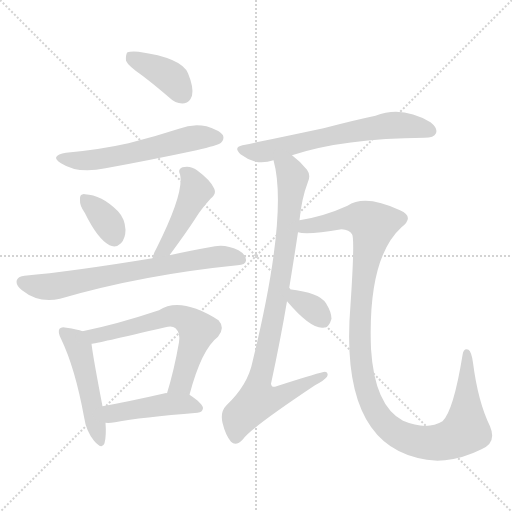
t = 0.00 s
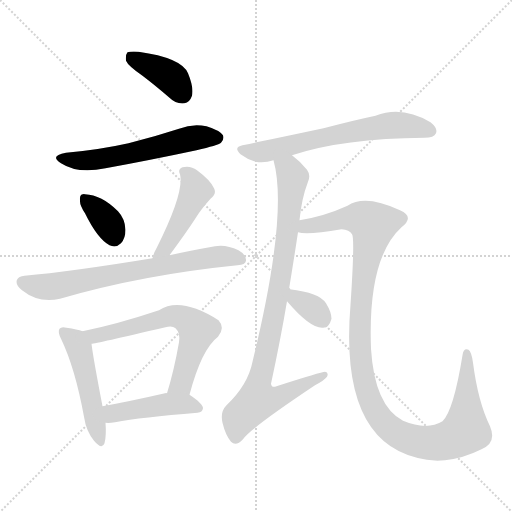
t = 1.88 s
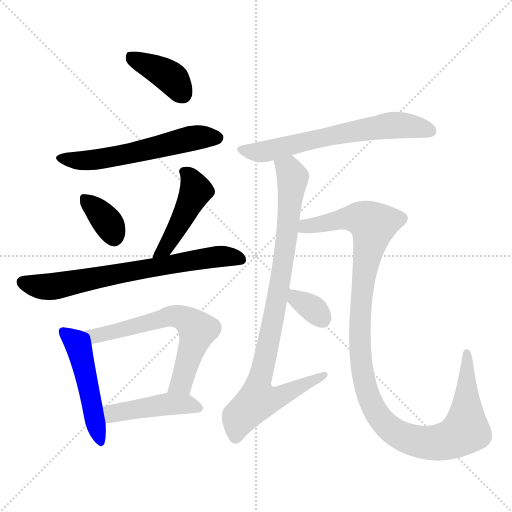
t = 3.76 s
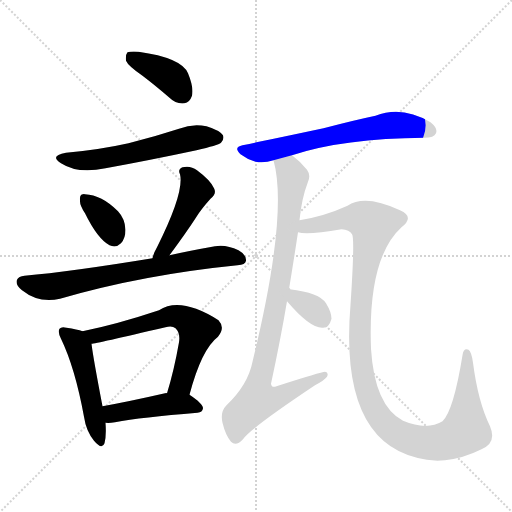
t = 5.64 s
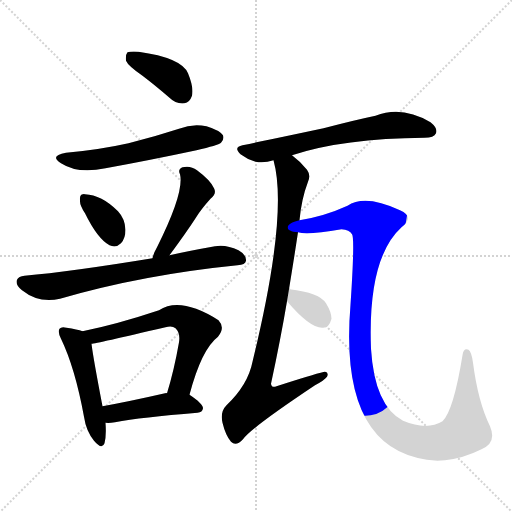
t = 7.53 s
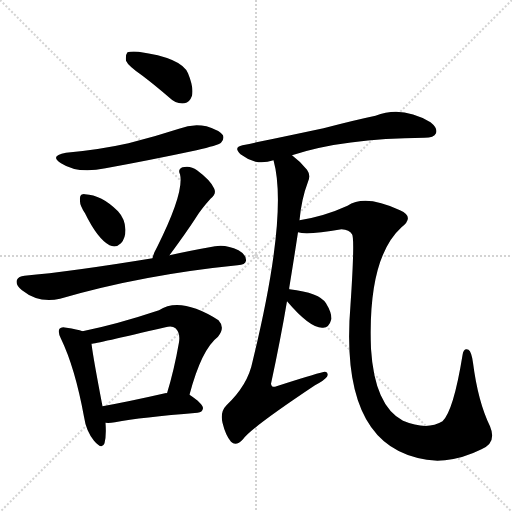
t = 9.41 s

The animated SVG that drew these frames (rendered in a browser with its animation timeline set to each time). Animation: 12 CSS @keyframes rules; one cycle of 9.41 s.

<svg version="1.1" viewBox="0 0 1024 1024" xmlns="http://www.w3.org/2000/svg">
  <g stroke="lightgray" stroke-dasharray="1,1" stroke-width="1" transform="scale(4, 4)">
    <line x1="0" y1="0" x2="256" y2="256"></line>
    <line x1="256" y1="0" x2="0" y2="256"></line>
    <line x1="128" y1="0" x2="128" y2="256"></line>
    <line x1="0" y1="128" x2="256" y2="128"></line>
  </g>
<g transform="scale(1, -1) translate(0, -900)">
   <style type="text/css">
    @keyframes keyframes0 {
      from {
       stroke: blue;
       stroke-dashoffset: 389;
       stroke-width: 128;
       }
       56% {
       animation-timing-function: step-end;
       stroke: blue;
       stroke-dashoffset: 0;
       stroke-width: 128;
       }
       to {
       stroke: black;
       stroke-width: 1024;
       }
       }
       #make-me-a-hanzi-animation-0 {
         animation: keyframes0 0.566569s both;
         animation-delay: 0.000000s;
         animation-timing-function: linear;
       }
    @keyframes keyframes1 {
      from {
       stroke: blue;
       stroke-dashoffset: 572;
       stroke-width: 128;
       }
       65% {
       animation-timing-function: step-end;
       stroke: blue;
       stroke-dashoffset: 0;
       stroke-width: 128;
       }
       to {
       stroke: black;
       stroke-width: 1024;
       }
       }
       #make-me-a-hanzi-animation-1 {
         animation: keyframes1 0.715495s both;
         animation-delay: 0.566569s;
         animation-timing-function: linear;
       }
    @keyframes keyframes2 {
      from {
       stroke: blue;
       stroke-dashoffset: 356;
       stroke-width: 128;
       }
       54% {
       animation-timing-function: step-end;
       stroke: blue;
       stroke-dashoffset: 0;
       stroke-width: 128;
       }
       to {
       stroke: black;
       stroke-width: 1024;
       }
       }
       #make-me-a-hanzi-animation-2 {
         animation: keyframes2 0.539714s both;
         animation-delay: 1.282064s;
         animation-timing-function: linear;
       }
    @keyframes keyframes3 {
      from {
       stroke: blue;
       stroke-dashoffset: 453;
       stroke-width: 128;
       }
       60% {
       animation-timing-function: step-end;
       stroke: blue;
       stroke-dashoffset: 0;
       stroke-width: 128;
       }
       to {
       stroke: black;
       stroke-width: 1024;
       }
       }
       #make-me-a-hanzi-animation-3 {
         animation: keyframes3 0.618652s both;
         animation-delay: 1.821777s;
         animation-timing-function: linear;
       }
    @keyframes keyframes4 {
      from {
       stroke: blue;
       stroke-dashoffset: 700;
       stroke-width: 128;
       }
       69% {
       animation-timing-function: step-end;
       stroke: blue;
       stroke-dashoffset: 0;
       stroke-width: 128;
       }
       to {
       stroke: black;
       stroke-width: 1024;
       }
       }
       #make-me-a-hanzi-animation-4 {
         animation: keyframes4 0.819661s both;
         animation-delay: 2.440430s;
         animation-timing-function: linear;
       }
    @keyframes keyframes5 {
      from {
       stroke: blue;
       stroke-dashoffset: 491;
       stroke-width: 128;
       }
       62% {
       animation-timing-function: step-end;
       stroke: blue;
       stroke-dashoffset: 0;
       stroke-width: 128;
       }
       to {
       stroke: black;
       stroke-width: 1024;
       }
       }
       #make-me-a-hanzi-animation-5 {
         animation: keyframes5 0.649577s both;
         animation-delay: 3.260091s;
         animation-timing-function: linear;
       }
    @keyframes keyframes6 {
      from {
       stroke: blue;
       stroke-dashoffset: 629;
       stroke-width: 128;
       }
       67% {
       animation-timing-function: step-end;
       stroke: blue;
       stroke-dashoffset: 0;
       stroke-width: 128;
       }
       to {
       stroke: black;
       stroke-width: 1024;
       }
       }
       #make-me-a-hanzi-animation-6 {
         animation: keyframes6 0.761882s both;
         animation-delay: 3.909668s;
         animation-timing-function: linear;
       }
    @keyframes keyframes7 {
      from {
       stroke: blue;
       stroke-dashoffset: 447;
       stroke-width: 128;
       }
       59% {
       animation-timing-function: step-end;
       stroke: blue;
       stroke-dashoffset: 0;
       stroke-width: 128;
       }
       to {
       stroke: black;
       stroke-width: 1024;
       }
       }
       #make-me-a-hanzi-animation-7 {
         animation: keyframes7 0.613770s both;
         animation-delay: 4.671549s;
         animation-timing-function: linear;
       }
    @keyframes keyframes8 {
      from {
       stroke: blue;
       stroke-dashoffset: 641;
       stroke-width: 128;
       }
       68% {
       animation-timing-function: step-end;
       stroke: blue;
       stroke-dashoffset: 0;
       stroke-width: 128;
       }
       to {
       stroke: black;
       stroke-width: 1024;
       }
       }
       #make-me-a-hanzi-animation-8 {
         animation: keyframes8 0.771647s both;
         animation-delay: 5.285319s;
         animation-timing-function: linear;
       }
    @keyframes keyframes9 {
      from {
       stroke: blue;
       stroke-dashoffset: 896;
       stroke-width: 128;
       }
       74% {
       animation-timing-function: step-end;
       stroke: blue;
       stroke-dashoffset: 0;
       stroke-width: 128;
       }
       to {
       stroke: black;
       stroke-width: 1024;
       }
       }
       #make-me-a-hanzi-animation-9 {
         animation: keyframes9 0.979167s both;
         animation-delay: 6.056966s;
         animation-timing-function: linear;
       }
    @keyframes keyframes10 {
      from {
       stroke: blue;
       stroke-dashoffset: 1149;
       stroke-width: 128;
       }
       79% {
       animation-timing-function: step-end;
       stroke: blue;
       stroke-dashoffset: 0;
       stroke-width: 128;
       }
       to {
       stroke: black;
       stroke-width: 1024;
       }
       }
       #make-me-a-hanzi-animation-10 {
         animation: keyframes10 1.185059s both;
         animation-delay: 7.036133s;
         animation-timing-function: linear;
       }
    @keyframes keyframes11 {
      from {
       stroke: blue;
       stroke-dashoffset: 340;
       stroke-width: 128;
       }
       53% {
       animation-timing-function: step-end;
       stroke: blue;
       stroke-dashoffset: 0;
       stroke-width: 128;
       }
       to {
       stroke: black;
       stroke-width: 1024;
       }
       }
       #make-me-a-hanzi-animation-11 {
         animation: keyframes11 0.526693s both;
         animation-delay: 8.221191s;
         animation-timing-function: linear;
       }
</style>
<path d="M 285.0 748.5 Q 310.0 729.5 339.0 704.5 Q 352.0 691.5 369.0 693.5 Q 379.0 694.5 384.0 708.5 Q 388.0 724.5 376.0 753.5 Q 363.0 784.5 277.0 796.5 Q 261.0 797.5 255.0 795.5 Q 251.0 791.5 252.0 778.5 Q 256.0 768.5 285.0 748.5 Z" fill="lightgray"></path> 
<path d="M 132.0 594.5 Q 98.0 588.5 122.0 573.5 Q 156.0 551.5 211.0 563.5 Q 299.0 579.5 393.0 599.5 Q 436.0 609.5 442.0 614.5 Q 449.0 621.5 446.0 629.5 Q 439.0 639.5 413.0 647.5 Q 385.0 653.5 358.0 642.5 Q 309.0 626.5 257.0 613.5 Q 199.0 600.5 132.0 594.5 Z" fill="lightgray"></path> 
<path d="M 170.0 473.5 Q 195.0 422.5 219.0 409.5 Q 232.0 403.5 242.0 413.5 Q 251.0 423.5 251.0 440.5 Q 250.0 462.5 236.0 477.5 Q 203.0 510.5 170.0 511.5 Q 167.0 512.5 166.0 511.5 Q 159.0 511.5 160.0 499.5 Q 159.0 489.5 170.0 473.5 Z" fill="lightgray"></path> 
<path d="M 339.0 389.5 Q 373.0 435.5 393.0 466.5 Q 403.0 482.5 421.0 502.5 Q 434.0 512.5 428.0 523.5 Q 421.0 539.5 394.0 559.5 Q 381.0 569.5 365.0 565.5 Q 355.0 561.5 360.0 551.5 Q 369.0 515.5 314.0 405.5 Q 307.0 393.5 305.0 383.5 C 297.0 354.5 321.0 365.5 339.0 389.5 Z" fill="lightgray"></path> 
<path d="M 305.0 383.5 Q 140.0 356.5 49.0 348.5 Q 37.0 347.5 34.0 340.5 Q 30.0 330.5 44.0 319.5 Q 78.0 292.5 120.0 302.5 Q 285.0 350.5 475.0 369.5 Q 491.0 370.5 492.0 378.5 Q 493.0 390.5 477.0 399.5 Q 452.0 411.5 430.0 407.5 Q 379.0 398.5 339.0 389.5 L 305.0 383.5 Z" fill="lightgray"></path> 
<path d="M 165.0 237.5 Q 155.0 241.5 133.0 244.5 Q 123.0 247.5 119.0 242.5 Q 115.0 236.5 122.0 222.5 Q 150.0 164.5 168.0 66.5 Q 172.0 38.5 188.0 18.5 Q 204.0 -0.5 209.0 13.5 Q 213.0 28.5 211.0 54.5 L 205.0 87.5 Q 186.0 186.5 183.0 212.5 C 180.0 232.5 180.0 232.5 165.0 237.5 Z" fill="lightgray"></path> 
<path d="M 379.0 110.5 Q 403.0 201.5 436.0 226.5 Q 451.0 244.5 437.0 259.5 Q 361.0 307.5 318.0 279.5 Q 234.0 251.5 165.0 237.5 C 136.0 231.5 153.0 207.5 183.0 212.5 Q 190.0 212.5 331.0 245.5 Q 344.0 249.5 351.0 243.5 Q 361.0 234.5 358.0 215.5 Q 348.0 158.5 334.0 113.5 C 325.0 84.5 371.0 81.5 379.0 110.5 Z" fill="lightgray"></path> 
<path d="M 211.0 54.5 Q 218.0 53.5 230.0 55.5 Q 282.0 65.5 395.0 74.5 Q 405.0 75.5 406.0 83.5 Q 406.0 92.5 379.0 110.5 C 370.0 116.5 364.0 116.5 334.0 113.5 Q 333.0 114.5 330.0 113.5 Q 260.0 97.5 205.0 87.5 C 175.0 82.5 181.0 55.5 211.0 54.5 Z" fill="lightgray"></path> 
<path d="M 584.0 589.5 Q 687.0 623.5 849.0 624.5 Q 868.0 624.5 872.0 633.5 Q 876.0 643.5 861.0 655.5 Q 804.0 689.5 751.0 668.5 Q 708.0 659.5 647.0 643.5 Q 572.0 627.5 485.0 609.5 Q 466.0 605.5 481.0 591.5 Q 494.0 581.5 511.0 576.5 Q 529.0 573.5 547.0 579.5 L 584.0 589.5 Z" fill="lightgray"></path> 
<path d="M 578.0 321.5 Q 588.0 382.5 596.0 435.5 L 599.0 459.5 Q 603.0 502.5 616.0 536.5 Q 622.0 549.5 614.0 560.5 Q 599.0 578.5 584.0 589.5 C 561.0 609.5 541.0 608.5 547.0 579.5 Q 577.0 471.5 505.0 176.5 Q 496.0 130.5 453.0 89.5 Q 440.0 76.5 445.0 54.5 Q 451.0 29.5 462.0 16.5 Q 472.0 6.5 486.0 21.5 Q 501.0 43.5 630.0 129.5 Q 649.0 139.5 654.0 146.5 Q 658.0 155.5 650.0 156.5 Q 643.0 156.5 553.0 127.5 Q 543.0 123.5 542.0 132.5 Q 561.0 220.5 574.0 297.5 L 578.0 321.5 Z" fill="lightgray"></path> 
<path d="M 596.0 435.5 Q 614.0 429.5 683.0 441.5 Q 699.0 440.5 704.0 431.5 Q 710.0 424.5 701.0 290.5 Q 676.0 -10.5 875.0 -21.5 Q 881.0 -20.5 890.0 -20.5 Q 927.0 -16.5 963.0 1.5 Q 994.0 14.5 980.0 47.5 Q 956.0 96.5 946.0 174.5 Q 943.0 196.5 937.0 200.5 Q 927.0 204.5 925.0 189.5 Q 907.0 78.5 885.0 57.5 Q 854.0 38.5 806.0 58.5 Q 749.0 88.5 742.0 202.5 Q 735.0 383.5 803.0 445.5 Q 830.0 466.5 800.0 479.5 Q 730.0 512.5 695.0 488.5 Q 649.0 467.5 599.0 459.5 C 570.0 453.5 566.0 437.5 596.0 435.5 Z" fill="lightgray"></path> 
<path d="M 574.0 297.5 Q 620.0 243.5 645.0 244.5 Q 658.0 243.5 663.0 262.5 Q 663.0 275.5 652.0 293.5 Q 639.0 314.5 579.0 321.5 Q 578.0 322.5 578.0 321.5 C 551.0 323.5 554.0 320.5 574.0 297.5 Z" fill="lightgray"></path> 
      <clipPath id="make-me-a-hanzi-clip-0">
      <path d="M 285.0 748.5 Q 310.0 729.5 339.0 704.5 Q 352.0 691.5 369.0 693.5 Q 379.0 694.5 384.0 708.5 Q 388.0 724.5 376.0 753.5 Q 363.0 784.5 277.0 796.5 Q 261.0 797.5 255.0 795.5 Q 251.0 791.5 252.0 778.5 Q 256.0 768.5 285.0 748.5 Z" fill="lightgray"></path>
      </clipPath>
      <path clip-path="url(#make-me-a-hanzi-clip-0)" d="M 260.0 789.5 L 343.0 743.5 L 365.0 712.5 " fill="none" id="make-me-a-hanzi-animation-0" stroke-dasharray="261 522" stroke-linecap="round"></path>

      <clipPath id="make-me-a-hanzi-clip-1">
      <path d="M 132.0 594.5 Q 98.0 588.5 122.0 573.5 Q 156.0 551.5 211.0 563.5 Q 299.0 579.5 393.0 599.5 Q 436.0 609.5 442.0 614.5 Q 449.0 621.5 446.0 629.5 Q 439.0 639.5 413.0 647.5 Q 385.0 653.5 358.0 642.5 Q 309.0 626.5 257.0 613.5 Q 199.0 600.5 132.0 594.5 Z" fill="lightgray"></path>
      </clipPath>
      <path clip-path="url(#make-me-a-hanzi-clip-1)" d="M 124.0 585.5 L 184.0 579.5 L 274.0 595.5 L 372.0 621.5 L 435.0 624.5 " fill="none" id="make-me-a-hanzi-animation-1" stroke-dasharray="444 888" stroke-linecap="round"></path>

      <clipPath id="make-me-a-hanzi-clip-2">
      <path d="M 170.0 473.5 Q 195.0 422.5 219.0 409.5 Q 232.0 403.5 242.0 413.5 Q 251.0 423.5 251.0 440.5 Q 250.0 462.5 236.0 477.5 Q 203.0 510.5 170.0 511.5 Q 167.0 512.5 166.0 511.5 Q 159.0 511.5 160.0 499.5 Q 159.0 489.5 170.0 473.5 Z" fill="lightgray"></path>
      </clipPath>
      <path clip-path="url(#make-me-a-hanzi-clip-2)" d="M 168.0 503.5 L 210.0 462.5 L 228.0 425.5 " fill="none" id="make-me-a-hanzi-animation-2" stroke-dasharray="228 456" stroke-linecap="round"></path>

      <clipPath id="make-me-a-hanzi-clip-3">
      <path d="M 339.0 389.5 Q 373.0 435.5 393.0 466.5 Q 403.0 482.5 421.0 502.5 Q 434.0 512.5 428.0 523.5 Q 421.0 539.5 394.0 559.5 Q 381.0 569.5 365.0 565.5 Q 355.0 561.5 360.0 551.5 Q 369.0 515.5 314.0 405.5 Q 307.0 393.5 305.0 383.5 C 297.0 354.5 321.0 365.5 339.0 389.5 Z" fill="lightgray"></path>
      </clipPath>
      <path clip-path="url(#make-me-a-hanzi-clip-3)" d="M 373.0 554.5 L 392.0 516.5 L 342.0 420.5 L 310.0 387.5 " fill="none" id="make-me-a-hanzi-animation-3" stroke-dasharray="325 650" stroke-linecap="round"></path>

      <clipPath id="make-me-a-hanzi-clip-4">
      <path d="M 305.0 383.5 Q 140.0 356.5 49.0 348.5 Q 37.0 347.5 34.0 340.5 Q 30.0 330.5 44.0 319.5 Q 78.0 292.5 120.0 302.5 Q 285.0 350.5 475.0 369.5 Q 491.0 370.5 492.0 378.5 Q 493.0 390.5 477.0 399.5 Q 452.0 411.5 430.0 407.5 Q 379.0 398.5 339.0 389.5 L 305.0 383.5 Z" fill="lightgray"></path>
      </clipPath>
      <path clip-path="url(#make-me-a-hanzi-clip-4)" d="M 44.0 335.5 L 74.0 327.5 L 106.0 327.5 L 425.0 386.5 L 481.0 381.5 " fill="none" id="make-me-a-hanzi-animation-4" stroke-dasharray="572 1144" stroke-linecap="round"></path>

      <clipPath id="make-me-a-hanzi-clip-5">
      <path d="M 165.0 237.5 Q 155.0 241.5 133.0 244.5 Q 123.0 247.5 119.0 242.5 Q 115.0 236.5 122.0 222.5 Q 150.0 164.5 168.0 66.5 Q 172.0 38.5 188.0 18.5 Q 204.0 -0.5 209.0 13.5 Q 213.0 28.5 211.0 54.5 L 205.0 87.5 Q 186.0 186.5 183.0 212.5 C 180.0 232.5 180.0 232.5 165.0 237.5 Z" fill="lightgray"></path>
      </clipPath>
      <path clip-path="url(#make-me-a-hanzi-clip-5)" d="M 127.0 237.5 L 158.0 203.5 L 199.0 18.5 " fill="none" id="make-me-a-hanzi-animation-5" stroke-dasharray="363 726" stroke-linecap="round"></path>

      <clipPath id="make-me-a-hanzi-clip-6">
      <path d="M 379.0 110.5 Q 403.0 201.5 436.0 226.5 Q 451.0 244.5 437.0 259.5 Q 361.0 307.5 318.0 279.5 Q 234.0 251.5 165.0 237.5 C 136.0 231.5 153.0 207.5 183.0 212.5 Q 190.0 212.5 331.0 245.5 Q 344.0 249.5 351.0 243.5 Q 361.0 234.5 358.0 215.5 Q 348.0 158.5 334.0 113.5 C 325.0 84.5 371.0 81.5 379.0 110.5 Z" fill="lightgray"></path>
      </clipPath>
      <path clip-path="url(#make-me-a-hanzi-clip-6)" d="M 173.0 233.5 L 192.0 228.5 L 214.0 232.5 L 341.0 267.5 L 371.0 261.5 L 395.0 239.5 L 363.0 133.5 L 342.0 118.5 " fill="none" id="make-me-a-hanzi-animation-6" stroke-dasharray="501 1002" stroke-linecap="round"></path>

      <clipPath id="make-me-a-hanzi-clip-7">
      <path d="M 211.0 54.5 Q 218.0 53.5 230.0 55.5 Q 282.0 65.5 395.0 74.5 Q 405.0 75.5 406.0 83.5 Q 406.0 92.5 379.0 110.5 C 370.0 116.5 364.0 116.5 334.0 113.5 Q 333.0 114.5 330.0 113.5 Q 260.0 97.5 205.0 87.5 C 175.0 82.5 181.0 55.5 211.0 54.5 Z" fill="lightgray"></path>
      </clipPath>
      <path clip-path="url(#make-me-a-hanzi-clip-7)" d="M 215.0 60.5 L 226.0 73.5 L 332.0 91.5 L 370.0 92.5 L 397.0 83.5 " fill="none" id="make-me-a-hanzi-animation-7" stroke-dasharray="319 638" stroke-linecap="round"></path>

      <clipPath id="make-me-a-hanzi-clip-8">
      <path d="M 584.0 589.5 Q 687.0 623.5 849.0 624.5 Q 868.0 624.5 872.0 633.5 Q 876.0 643.5 861.0 655.5 Q 804.0 689.5 751.0 668.5 Q 708.0 659.5 647.0 643.5 Q 572.0 627.5 485.0 609.5 Q 466.0 605.5 481.0 591.5 Q 494.0 581.5 511.0 576.5 Q 529.0 573.5 547.0 579.5 L 584.0 589.5 Z" fill="lightgray"></path>
      </clipPath>
      <path clip-path="url(#make-me-a-hanzi-clip-8)" d="M 483.0 600.5 L 519.0 595.5 L 778.0 649.5 L 815.0 649.5 L 861.0 638.5 " fill="none" id="make-me-a-hanzi-animation-8" stroke-dasharray="513 1026" stroke-linecap="round"></path>

      <clipPath id="make-me-a-hanzi-clip-9">
      <path d="M 578.0 321.5 Q 588.0 382.5 596.0 435.5 L 599.0 459.5 Q 603.0 502.5 616.0 536.5 Q 622.0 549.5 614.0 560.5 Q 599.0 578.5 584.0 589.5 C 561.0 609.5 541.0 608.5 547.0 579.5 Q 577.0 471.5 505.0 176.5 Q 496.0 130.5 453.0 89.5 Q 440.0 76.5 445.0 54.5 Q 451.0 29.5 462.0 16.5 Q 472.0 6.5 486.0 21.5 Q 501.0 43.5 630.0 129.5 Q 649.0 139.5 654.0 146.5 Q 658.0 155.5 650.0 156.5 Q 643.0 156.5 553.0 127.5 Q 543.0 123.5 542.0 132.5 Q 561.0 220.5 574.0 297.5 L 578.0 321.5 Z" fill="lightgray"></path>
      </clipPath>
      <path clip-path="url(#make-me-a-hanzi-clip-9)" d="M 554.0 576.5 L 580.0 557.5 L 585.0 539.5 L 567.0 376.5 L 542.0 236.5 L 516.0 133.5 L 516.0 100.5 L 552.0 103.5 L 649.0 150.5 " fill="none" id="make-me-a-hanzi-animation-9" stroke-dasharray="768 1536" stroke-linecap="round"></path>

      <clipPath id="make-me-a-hanzi-clip-10">
      <path d="M 596.0 435.5 Q 614.0 429.5 683.0 441.5 Q 699.0 440.5 704.0 431.5 Q 710.0 424.5 701.0 290.5 Q 676.0 -10.5 875.0 -21.5 Q 881.0 -20.5 890.0 -20.5 Q 927.0 -16.5 963.0 1.5 Q 994.0 14.5 980.0 47.5 Q 956.0 96.5 946.0 174.5 Q 943.0 196.5 937.0 200.5 Q 927.0 204.5 925.0 189.5 Q 907.0 78.5 885.0 57.5 Q 854.0 38.5 806.0 58.5 Q 749.0 88.5 742.0 202.5 Q 735.0 383.5 803.0 445.5 Q 830.0 466.5 800.0 479.5 Q 730.0 512.5 695.0 488.5 Q 649.0 467.5 599.0 459.5 C 570.0 453.5 566.0 437.5 596.0 435.5 Z" fill="lightgray"></path>
      </clipPath>
      <path clip-path="url(#make-me-a-hanzi-clip-10)" d="M 601.0 440.5 L 682.0 462.5 L 727.0 461.5 L 746.0 450.5 L 721.0 303.5 L 719.0 206.5 L 734.0 114.5 L 753.0 73.5 L 777.0 44.5 L 818.0 21.5 L 855.0 14.5 L 903.0 21.5 L 931.0 39.5 L 934.0 192.5 " fill="none" id="make-me-a-hanzi-animation-10" stroke-dasharray="1021 2042" stroke-linecap="round"></path>

      <clipPath id="make-me-a-hanzi-clip-11">
      <path d="M 574.0 297.5 Q 620.0 243.5 645.0 244.5 Q 658.0 243.5 663.0 262.5 Q 663.0 275.5 652.0 293.5 Q 639.0 314.5 579.0 321.5 Q 578.0 322.5 578.0 321.5 C 551.0 323.5 554.0 320.5 574.0 297.5 Z" fill="lightgray"></path>
      </clipPath>
      <path clip-path="url(#make-me-a-hanzi-clip-11)" d="M 579.0 315.5 L 645.0 263.5 " fill="none" id="make-me-a-hanzi-animation-11" stroke-dasharray="212 424" stroke-linecap="round"></path>

</g>
</svg>
